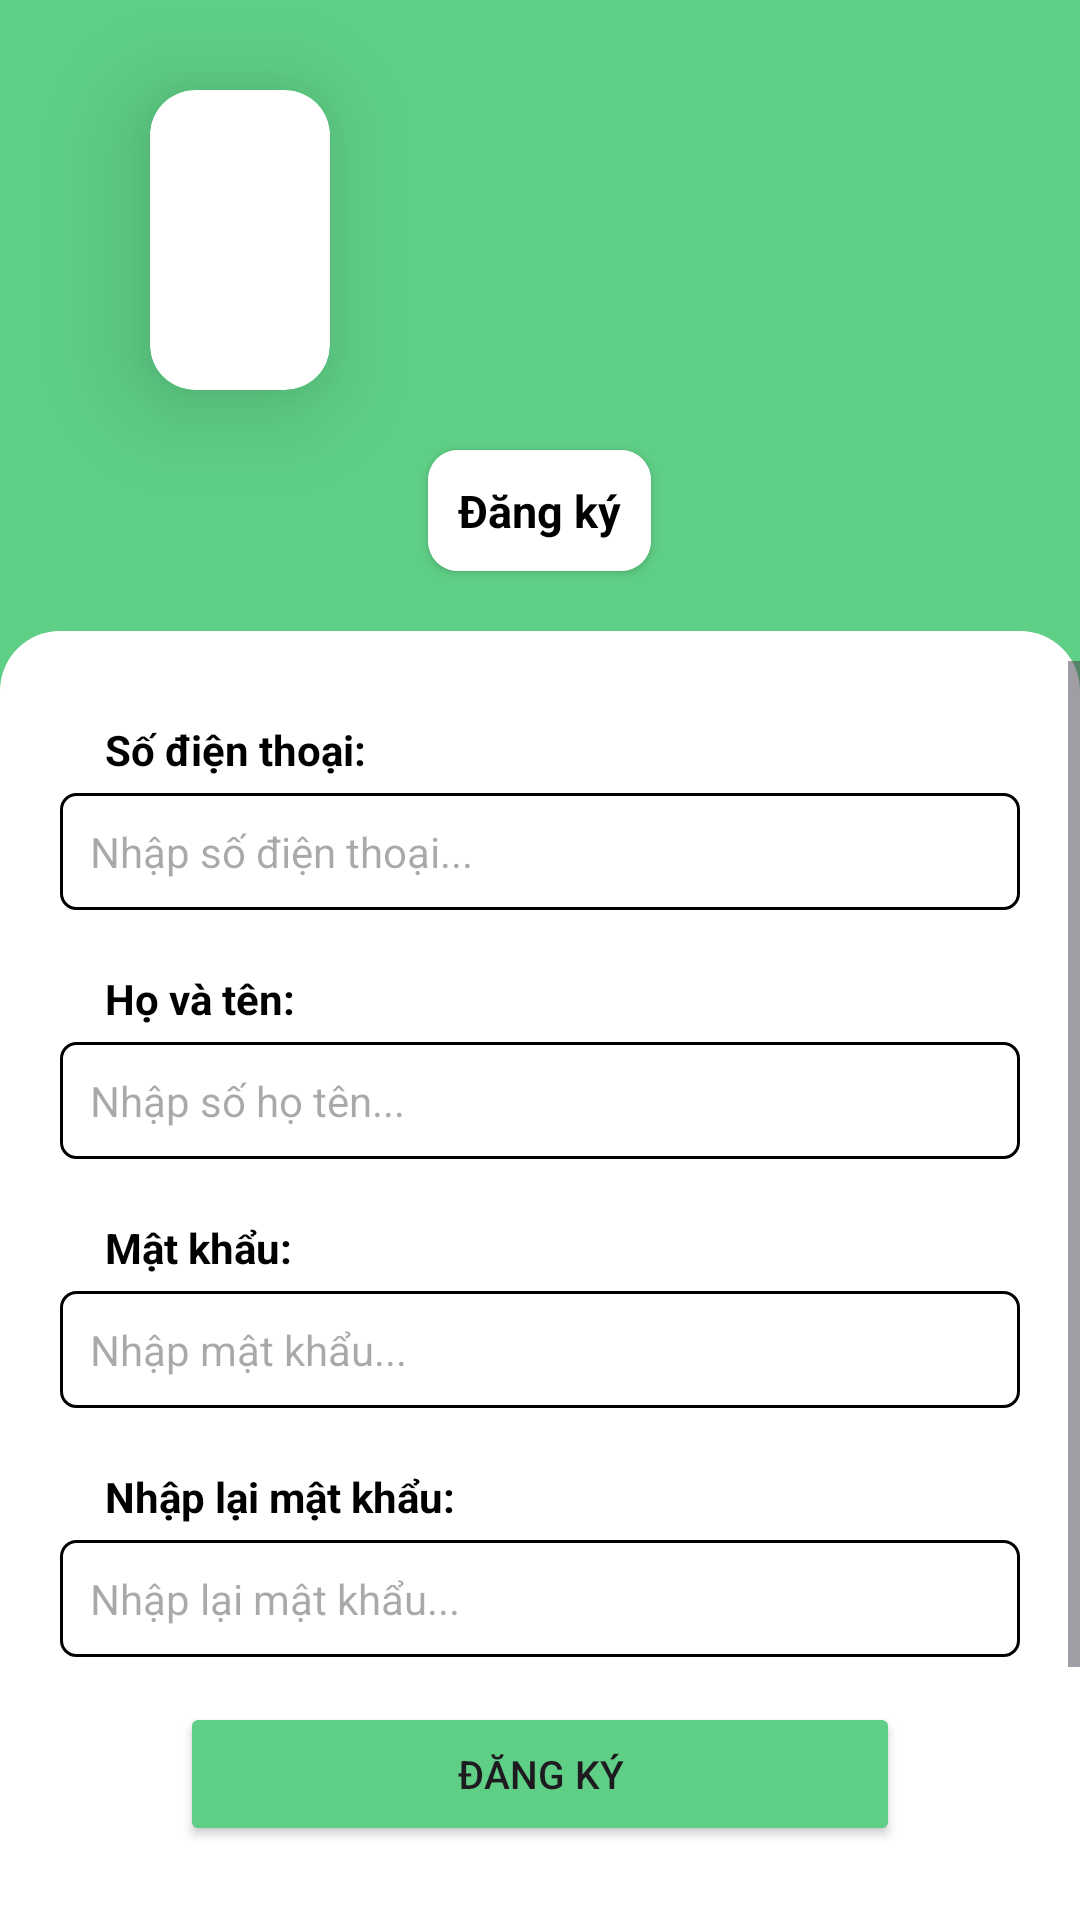

Layout XML and referenced resources for this Android screen:
<!-- AndroidManifest.xml: application theme Theme.PJThueXeApp -->
<!-- res/layout/activity_dang_ky.xml -->
<?xml version="1.0" encoding="utf-8"?>
<LinearLayout xmlns:android="http://schemas.android.com/apk/res/android"
    xmlns:app="http://schemas.android.com/apk/res-auto"
    xmlns:tools="http://schemas.android.com/tools"
    android:layout_width="match_parent"
    android:orientation="vertical"
    android:background="@color/MainColorGreen"
    android:layout_height="match_parent"
    tools:context=".ActivityCus.DangKyActivity">

    <androidx.cardview.widget.CardView
        android:layout_width="wrap_content"
        android:layout_marginRight="50dp"
        android:layout_marginLeft="50dp"
        android:layout_marginTop="30dp"
        app:cardCornerRadius="15dp"
        app:cardElevation="20dp"
        android:layout_height="100dp">

        <ImageView
            android:id="@+id/imageView"
            android:layout_width="wrap_content"
            android:layout_height="wrap_content"
            android:paddingRight="30dp"
            android:paddingLeft="30dp"
            android:src="@drawable/logopj" />
    </androidx.cardview.widget.CardView>

    <androidx.cardview.widget.CardView
        android:layout_width="wrap_content"

        android:layout_marginTop="20dp"
        app:cardCornerRadius="10dp"
        android:layout_gravity="center"
        android:layout_height="wrap_content">

        <TextView
            android:layout_width="match_parent"
            android:layout_height="wrap_content"
            android:gravity="center"
            android:background="@color/white"
            android:textSize="15dp"
            android:padding="10dp"
            android:textStyle="bold"
            android:textColor="@color/black"
            android:text="Đăng ký"/>
    </androidx.cardview.widget.CardView>


    <androidx.cardview.widget.CardView
        android:layout_width="wrap_content"
        android:layout_marginBottom="10dp"
        android:layout_marginTop="10dp"
        app:cardCornerRadius="10dp"
        android:layout_gravity="center"
        android:layout_height="wrap_content">

    </androidx.cardview.widget.CardView>


    <LinearLayout
        android:layout_width="match_parent"
        android:layout_height="match_parent"
        android:orientation="vertical"
        android:paddingTop="10dp"
        android:background="@drawable/radius2goc">



        <ScrollView
            android:layout_width="match_parent"
            android:layout_height="wrap_content">

            <LinearLayout
                android:layout_width="match_parent"
                android:layout_height="wrap_content"
                android:padding="10dp"
                android:orientation="vertical">

                <LinearLayout
                    android:layout_width="match_parent"
                    android:layout_height="wrap_content"
                    android:padding="10dp"
                    android:orientation="vertical">

                    <TextView
                        android:layout_width="match_parent"
                        android:layout_height="wrap_content"
                        android:layout_marginLeft="15dp"
                        android:textStyle="bold"
                        android:textColor="@color/black"
                        android:textSize="14dp"
                        android:text="Số điện thoại:"/>

                    <EditText
                        android:id="@+id/edtSDT_DangKy_cus"
                        android:layout_width="match_parent"
                        android:layout_height="wrap_content"
                        android:background="@drawable/custom_edt"
                        android:layout_marginTop="5dp"
                        android:inputType="number"
                        android:textSize="14dp"
                        android:paddingLeft="10dp"
                        android:hint="Nhập số điện thoại..."/>

                </LinearLayout>

                <LinearLayout
                    android:layout_width="match_parent"
                    android:layout_height="wrap_content"
                    android:padding="10dp"
                    android:orientation="vertical">

                    <TextView
                        android:layout_width="match_parent"
                        android:layout_height="wrap_content"
                        android:layout_marginLeft="15dp"
                        android:textStyle="bold"
                        android:textColor="@color/black"
                        android:textSize="14dp"
                        android:text="Họ và tên:"/>

                    <EditText
                        android:id="@+id/edtHoTen_DangKy_cus"
                        android:layout_width="match_parent"
                        android:layout_height="wrap_content"
                        android:background="@drawable/custom_edt"
                        android:layout_marginTop="5dp"
                        android:inputType="text"
                        android:textSize="14dp"
                        android:paddingLeft="10dp"
                        android:hint="Nhập số họ tên..."/>

                </LinearLayout>

                <LinearLayout
                    android:layout_width="match_parent"
                    android:layout_height="wrap_content"
                    android:padding="10dp"
                    android:orientation="vertical">

                    <TextView
                        android:layout_width="match_parent"
                        android:layout_height="wrap_content"
                        android:layout_marginLeft="15dp"
                        android:textSize="14dp"
                        android:textColor="@color/black"
                        android:textStyle="bold"
                        android:text="Mật khẩu:"/>

                    <EditText
                        android:id="@+id/edtPW_DangKy_cus"
                        android:layout_width="match_parent"
                        android:layout_height="wrap_content"
                        android:background="@drawable/custom_edt"
                        android:layout_marginTop="5dp"
                        android:inputType="textPassword"
                        android:textSize="14dp"
                        android:paddingLeft="10dp"
                        android:hint="Nhập mật khẩu..."/>

                </LinearLayout>

                <LinearLayout
                    android:layout_width="match_parent"
                    android:layout_height="wrap_content"
                    android:padding="10dp"
                    android:orientation="vertical">

                    <TextView
                        android:layout_width="match_parent"
                        android:layout_height="wrap_content"
                        android:layout_marginLeft="15dp"
                        android:textSize="14dp"
                        android:textColor="@color/black"
                        android:textStyle="bold"
                        android:text="Nhập lại mật khẩu:"/>

                    <EditText
                        android:id="@+id/edtRPW_DangKy_cus"
                        android:layout_width="match_parent"
                        android:layout_height="wrap_content"
                        android:background="@drawable/custom_edt"
                        android:layout_marginTop="5dp"
                        android:inputType="textPassword"
                        android:textSize="14dp"
                        android:paddingLeft="10dp"
                        android:hint="Nhập lại mật khẩu..."/>

                </LinearLayout>

                <Button
                    android:id="@+id/btnDangNhap"
                    android:layout_width="match_parent"
                    android:backgroundTint="@color/MainColorGreen"
                    android:layout_marginLeft="50dp"
                    android:textSize="13dp"
                    android:layout_marginRight="50dp"
                    android:layout_height="wrap_content"
                    android:onClick="btnDangKy_onclick"
                    android:layout_marginTop="5dp"
                    android:text="Đăng ký" />

                <LinearLayout
                    android:layout_width="match_parent"
                    android:layout_height="wrap_content"
                    android:layout_marginRight="20dp"
                    android:layout_marginLeft="20dp"
                    android:layout_marginTop="30dp"
                    android:background="@drawable/custom_dash"
                    android:orientation="vertical"></LinearLayout>


                <LinearLayout
                    android:layout_width="match_parent"
                    android:layout_height="wrap_content"
                    android:layout_gravity="center"
                    android:layout_marginTop="20dp"
                    android:layout_marginBottom="20dp"
                    android:gravity="center"
                    android:orientation="horizontal"
                    android:textAlignment="center">

                    <TextView
                        android:id="@+id/textView8"
                        android:layout_width="wrap_content"
                        android:layout_height="wrap_content"
                        android:layout_marginRight="10dp"
                        android:text="Bạn đã là thành viên? "
                        android:textColor="@color/black"
                        android:textSize="14dp" />

                    <Button
                        android:id="@+id/btnPageRegister"
                        android:layout_width="140dp"
                        android:layout_height="wrap_content"
                        android:backgroundTint="@color/MainColorGreen"
                        android:inputType="textCapCharacters"
                        android:onClick="btnPageLogin_onclick"
                        android:textSize="13dp"
                        android:text="Đăng nhập"
                        android:textColor="@color/white" />
                </LinearLayout>


            </LinearLayout>
        </ScrollView>



    </LinearLayout>


</LinearLayout>
<!-- resources referenced by this layout -->
<resources>
  <color name="MainColorGreen">#5fcf86</color>
  <color name="black">#FF000000</color>
  <color name="white">#FFFFFFFF</color>
  <!-- drawable custom_dash (drawable) -->
  <?xml version="1.0" encoding="utf-8"?>
  <shape xmlns:android="http://schemas.android.com/apk/res/android">
  
      <size android:width="1000dp"
          android:height="2dp"/>
  
      <stroke android:color="#A5A5A5"
          android:width="1dp"/>
  
  </shape>
  <!-- drawable custom_edt (drawable) -->
  <?xml version="1.0" encoding="utf-8"?>
  <shape xmlns:android="http://schemas.android.com/apk/res/android">
  
      <size android:width="30dp"
          android:height="10dp"/>
  
      <stroke android:width="1dp"/>
  
      <corners android:radius="5dp"/>
  
      <padding android:bottom="10dp"
          android:top="10dp"
          android:left="10dp"
          android:right="10dp"
          />
  </shape>
  <!-- drawable radius2goc (drawable) -->
  <shape xmlns:android="http://schemas.android.com/apk/res/android">
      <corners android:topLeftRadius="20dp" android:topRightRadius="20dp" />
      <solid android:color="@android:color/white" />
  </shape>
  <style name="Theme.PJThueXeApp" parent="Base.Theme.PJThueXeApp" />
  <style name="Base.Theme.PJThueXeApp" parent="Theme.Material3.DayNight.NoActionBar">
          
          
      </style>
</resources>
